Run: headless pygame with SDL's dummy video driver; simulated clock (each Clock.tick advances the game by its frame time, no real sleeping); random seed 0; keys injected as events and as key.get_pressed() state; no mouse input.
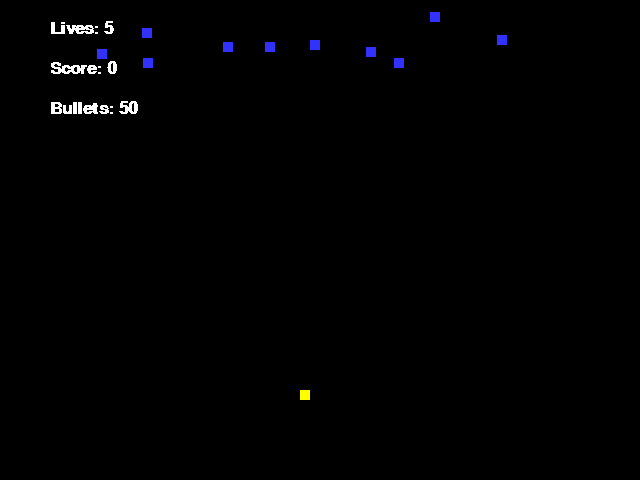
Frame 1 of 4 · flips 1–60 · no input
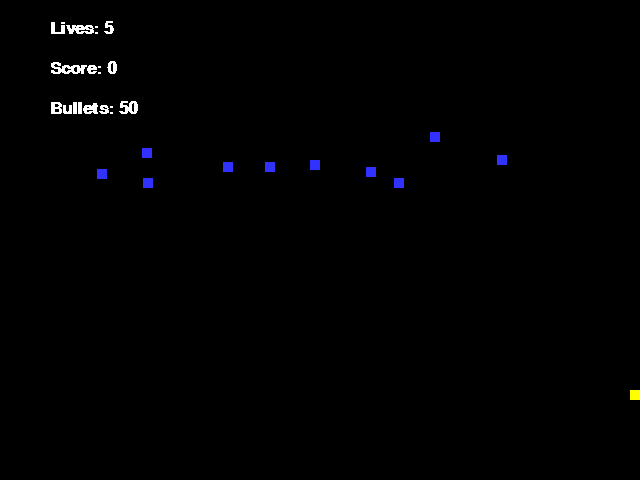
Frame 2 of 4 · flips 61–180 · tapped SPACE, RETURN · held RIGHT (→), D
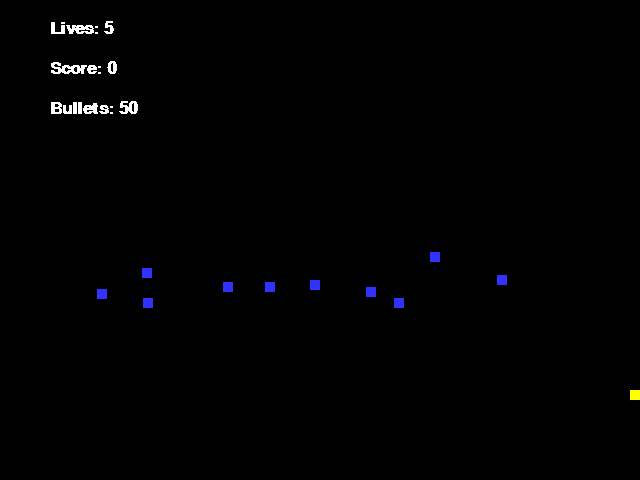
Frame 3 of 4 · flips 181–300 · held DOWN (↓), S
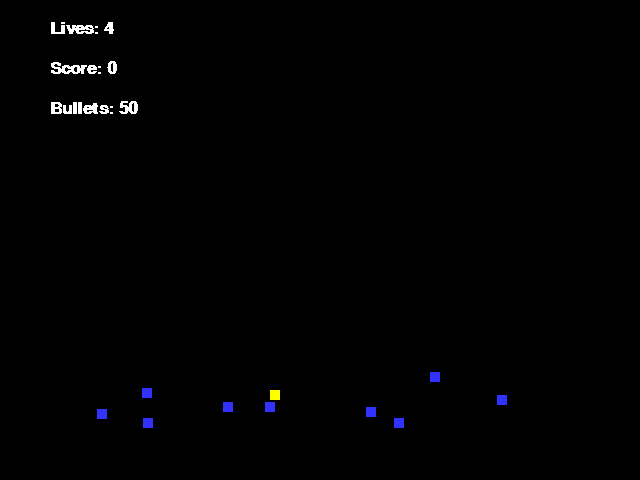
Frame 4 of 4 · flips 301–420 · held LEFT (←), A, UP (↑), W

The pygame program that drew these frames:

import pygame
import random
import math
# -- Global Constants
## -- Define the class snow which is a sprite
class Invader(pygame.sprite.Sprite): 
 # Define the constructor for snow 
    def __init__(self, color, width, height,speed): 
        # Call the sprite constructor 
        super().__init__() 
        # Create a sprite and fill it with colour 
        self.image = pygame.Surface([width,height]) 
        self.image.fill(color) 
        # Set the position of the sprite 
        self.rect = self.image.get_rect() 
        self.rect.x = random.randrange(0, 600) 
        self.rect.y = random.randrange(-50,0)
        self.speed = speed
        

        #End Procedure

    def update(self): 
        self.rect.y = self.rect.y + self.speed
        if self.rect.y > 480: #pushes the invader back up to the top of the screen once it hits the bottom 
            self.rect.y= 0

class Bullet(pygame.sprite.Sprite):
    def __init__(self,color,x,y):
        super().__init__()
        self.image = pygame.Surface([2,2]) #measurements of bullet
        self.image.fill(color) 
        self.rect = self.image.get_rect() 
        self.rect.x = x 
        self.rect.y = y
        self.speed = -2  #set it moving up at constant speed
        
    def update(self):
        self.rect.y = self.rect.y+self.speed #increment position relative to speed

class Player(pygame.sprite.Sprite): 
 # Define the constructor for snow 
    def __init__(self, color, width, height): 
        # Call the sprite constructor 
        super().__init__() 
        # Create a sprite and fill it with colour 
        self.image = pygame.Surface([width,height]) 
        self.image.fill(color) 
        # Set the position of the sprite 
        self.rect = self.image.get_rect() 
        self.rect.x = 300 
        self.rect.y = 400-height
        #speed
        self.speed=0
        #lives
        self.lives = 5
        self.score_count=0
        self.bullet_count = 50
    def player_set_speed(self, num):
        #sets speed and direction
        self.speed=num
        
        #End Procedure

    def update(self):
        #updates speed
        self.rect.x = self.rect.x + self.speed
        #stops it from going out of the screen to the right and keeps it on the edge and in place
        if self.rect.x+self.speed >=630:
            self.rect.x = 630
        #stops it from going out of the screen on the left and keeps it on the edge of the screen if the player keeps on trying to move
        elif self.rect.x+self.speed <=0:
            self.rect.x = 0

    def fire(self):
        if self.bullet_count > 0:#checks if bullets are remaining
            self.bullet_count = self.bullet_count-1
            bullet = Bullet(RED, self.rect.x+4.5, self.rect.y-20) #creates the bullet object from the middle of the top of the player
            bullet_group.add(bullet)
            all_sprites_group.add (bullet_group)

            
    def hit(self):
        self.score_count = self.score_count+5 # increments score when called
        
#End Class

# -- Colours
pygame.font.init()
font = pygame.font.SysFont('Calibri', 25, True, False)
BLACK = (0,0,0)
WHITE = (255,255,255)
BLUE = (50,50,255)
YELLOW = (255,255,0)
RED = (255,0,0)
# -- Initialise PyGame
pygame.init()
# -- Blank Screen
size = (640,480)
screen = pygame.display.set_mode(size)
# -- Title of new window/screen
pygame.display.set_caption("My Window")
# -- Exit game flag set to false
done = False
invader_group = pygame.sprite.Group()
bullet_group = pygame.sprite.Group()
all_sprites_group = pygame.sprite.Group() 

# -- Manages how fast screen refreshes
clock = pygame.time.Clock()

# Create the invaders 
number_of_invader = 10 # 
player = Player(YELLOW,10,10)
for x in range (number_of_invader): 
    my_invader = Invader(BLUE, 10, 10,1) 
    invader_group.add (my_invader) # adds the new invader to the group of invader
    all_sprites_group.add (my_invader) # adds it to the group of all Sprites
    
#Next
all_sprites_group.add (player)


### -- Game Loop 
while not done and player.lives >0: 
    # -- User input and controls
    for event in pygame.event.get(): 
        if event.type == pygame.QUIT: 
            done = True 
        #End If
        elif event.type == pygame.KEYDOWN: # - a key is down
        
            if event.key == pygame.K_LEFT: # - if the left key pressed
            
                player.player_set_speed(-3) # speed set to -3
            
            elif event.key == pygame.K_RIGHT: # - if the right key pressed
            
                player.player_set_speed(3) # speed set to 3

            #end if
        elif event.type == pygame.KEYUP: # - a key released
        
            if event.key == pygame.K_LEFT or event.key == pygame.K_RIGHT:

                player.player_set_speed(0) # speed set to 0

            elif event.key == pygame.K_UP:
                player.fire()   # if up key is released will fire a bullet
            #end if

                
        #end if

                
    #Next event

                
# -- Game logic goes after this comment
    player_hit_group = pygame.sprite.spritecollide(player, invader_group, True)# collision with player and invaders
    bullet_hit_group = pygame.sprite.groupcollide(bullet_group,invader_group,True,True,collided=None)#group collision with the bullet group and invader group
        
        
  

    for foo in bullet_hit_group:
        player.hit() # will call the hit function and increment the score for each bullet hit
    #next foo    

    
    for foo in player_hit_group: 
        player.lives = player.lives - 1
    #next foo
    all_sprites_group.update() 
# - Screen background is BLACK 
    screen.fill (BLACK) 
# -- Draw here 
    all_sprites_group.draw (screen)
    text_lives = font.render("Lives: " + str(player.lives), False, WHITE)
    text_score = font.render("Score: " + str(player.score_count), False, WHITE)
    text_bullets = font.render("Bullets: " + str(player.bullet_count), False, WHITE)
    screen.blit(text_lives,(50,20))#draws lives
    screen.blit(text_score,(50,60))#draws score
    screen.blit(text_bullets,(50,100))#draws bullets remaining











# -- flip display to reveal new position of objects 
    pygame.display.flip()
# - The clock ticks over 
    clock.tick(60) 
#End While - End of game loop 
pygame.quit()
